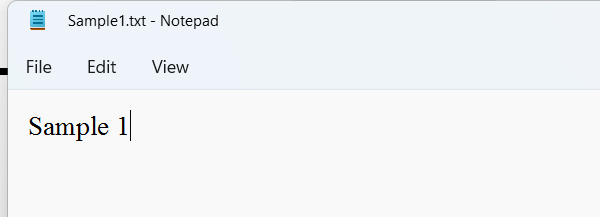
Workflow: ContainersRef

Step 1: Attach Window 'notepad.exe Sample1.txt' on the element in window 'Sample2.txt - Notepad' (notepad.exe)

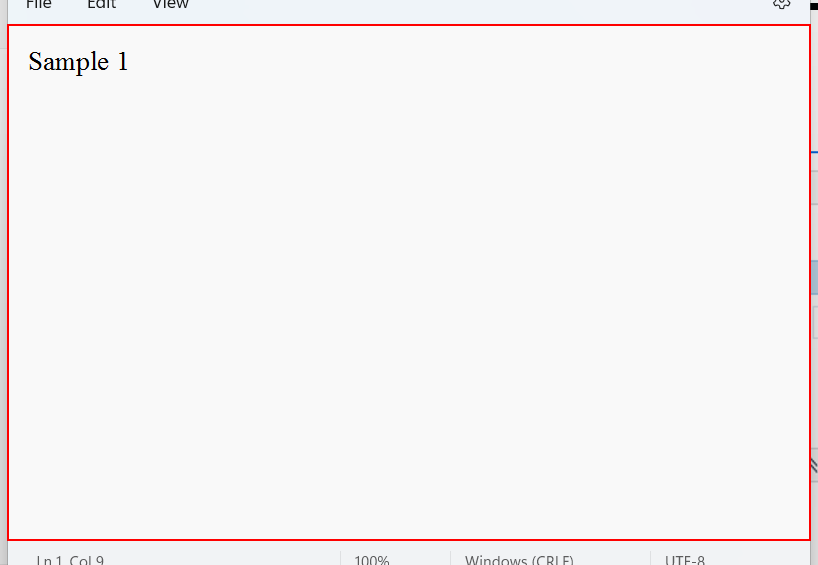
Step 2: type "["Department " + dep]" into the element

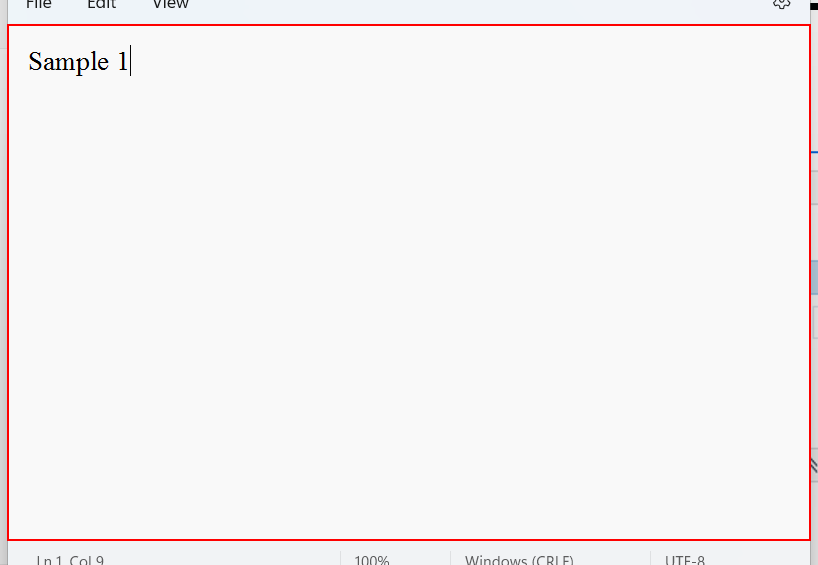
Step 3: type "["Project " + project]" into the element

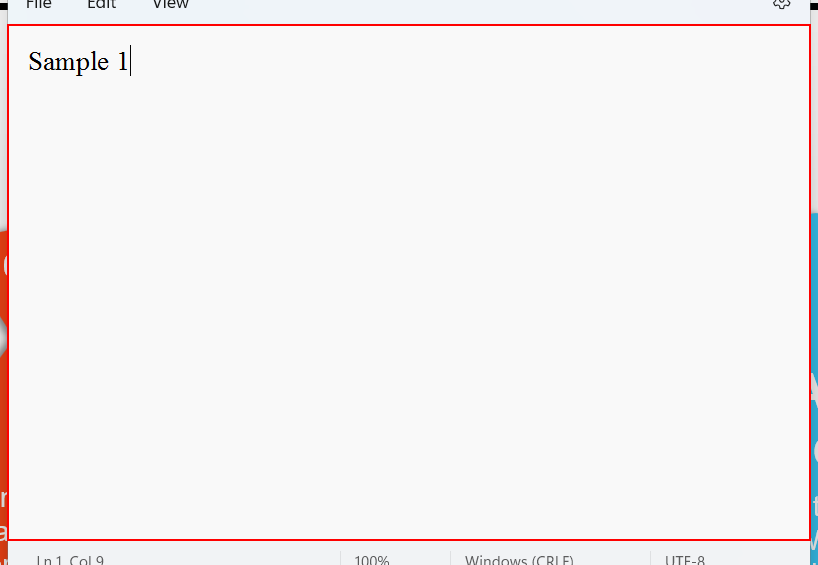
Step 4: type "["Cost " + cost.ToString]" into the element